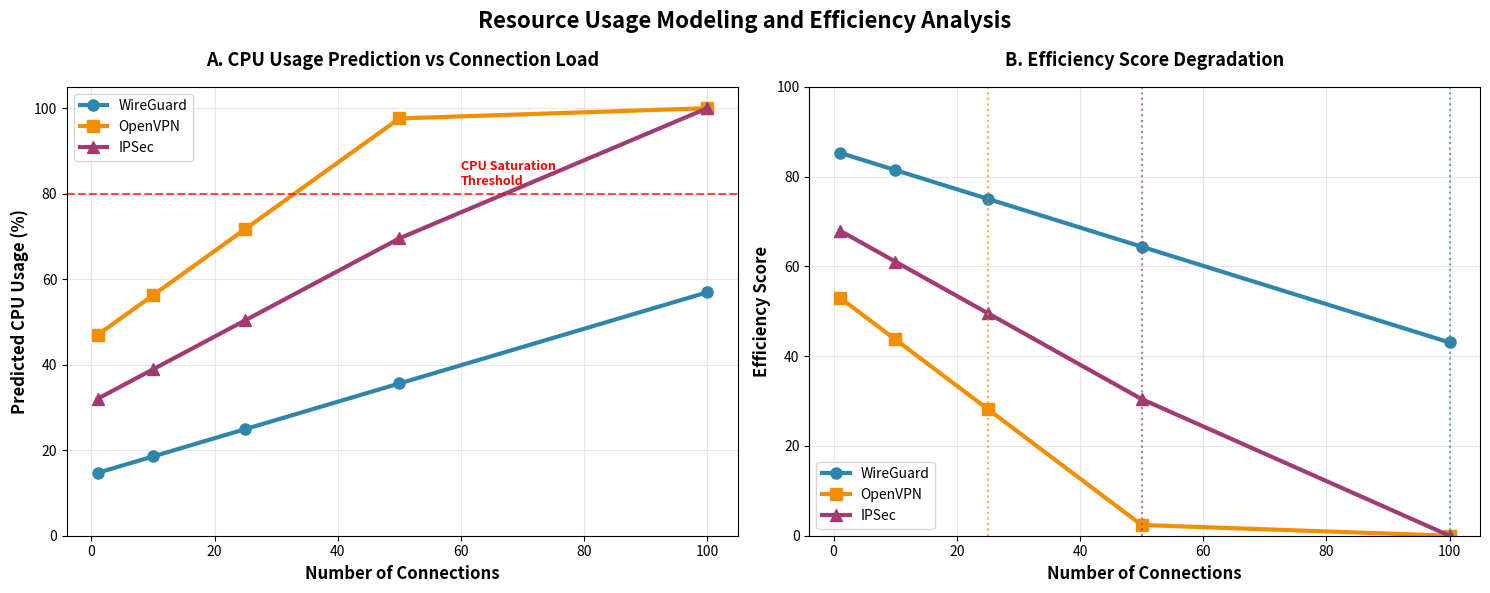

Generate this figure with matplotlib:
import matplotlib.pyplot as plt
import numpy as np

# Data dari resource usage predictions
resource_data = {
    'connections': [1, 10, 25, 50, 100],
    'wireguard_cpu': [14.7, 18.54, 24.94, 35.61, 56.94],
    'openvpn_cpu': [46.95, 56.25, 71.76, 97.61, 100.0],
    'ipsec_cpu': [32.02, 38.92, 50.4, 69.55, 100.0],
    'wireguard_eff': [85.3, 81.46, 75.06, 64.39, 43.06],
    'openvpn_eff': [53.05, 43.75, 28.24, 2.39, 0.0],
    'ipsec_eff': [67.98, 61.08, 49.6, 30.45, 0.0]
}

fig, (ax1, ax2) = plt.subplots(1, 2, figsize=(15, 6))

# Plot 1: CPU Usage Prediction
ax1.plot(resource_data['connections'], resource_data['wireguard_cpu'], 
         'o-', linewidth=3, markersize=8, label='WireGuard', color='#2E86AB')
ax1.plot(resource_data['connections'], resource_data['openvpn_cpu'], 
         's-', linewidth=3, markersize=8, label='OpenVPN', color='#F18F01')
ax1.plot(resource_data['connections'], resource_data['ipsec_cpu'], 
         '^-', linewidth=3, markersize=8, label='IPSec', color='#A23B72')

ax1.set_xlabel('Number of Connections', fontweight='bold', fontsize=12)
ax1.set_ylabel('Predicted CPU Usage (%)', fontweight='bold', fontsize=12)
ax1.set_title('A. CPU Usage Prediction vs Connection Load', 
              fontweight='bold', fontsize=13, pad=15)
ax1.legend()
ax1.grid(True, alpha=0.3)
ax1.set_ylim(0, 105)

# Add critical points
ax1.axhline(y=80, color='red', linestyle='--', alpha=0.7, label='80% CPU Threshold')
ax1.text(60, 82, 'CPU Saturation\nThreshold', color='red', fontweight='bold', fontsize=9)

# Plot 2: Efficiency Score
ax2.plot(resource_data['connections'], resource_data['wireguard_eff'], 
         'o-', linewidth=3, markersize=8, label='WireGuard', color='#2E86AB')
ax2.plot(resource_data['connections'], resource_data['openvpn_eff'], 
         's-', linewidth=3, markersize=8, label='OpenVPN', color='#F18F01')
ax2.plot(resource_data['connections'], resource_data['ipsec_eff'], 
         '^-', linewidth=3, markersize=8, label='IPSec', color='#A23B72')

ax2.set_xlabel('Number of Connections', fontweight='bold', fontsize=12)
ax2.set_ylabel('Efficiency Score', fontweight='bold', fontsize=12)
ax2.set_title('B. Efficiency Score Degradation', 
              fontweight='bold', fontsize=13, pad=15)
ax2.legend()
ax2.grid(True, alpha=0.3)
ax2.set_ylim(0, 100)

# Add saturation points
wg_saturation = 100  # WireGuard reaches 80% CPU at 100 connections
ov_saturation = 25   # OpenVPN reaches 80% CPU at ~25 connections
ip_saturation = 50   # IPSec reaches 80% CPU at ~50 connections

ax2.axvline(x=wg_saturation, color='#2E86AB', linestyle=':', alpha=0.7)
ax2.axvline(x=ov_saturation, color='#F18F01', linestyle=':', alpha=0.7)
ax2.axvline(x=ip_saturation, color='#A23B72', linestyle=':', alpha=0.7)

plt.suptitle('Resource Usage Modeling and Efficiency Analysis', 
             fontweight='bold', fontsize=16, y=0.98)

# Add comprehensive analysis
analysis_text = (
    'Scalability Limits (@80% CPU):\n'
    f'• WireGuard: {wg_saturation} connections\n'
    f'• IPSec: {ip_saturation} connections\n'
    f'• OpenVPN: {ov_saturation} connections\n\n'
    'WireGuard shows 4x better scalability\nthan OpenVPN at CPU saturation'
)

# plt.figtext(0.02, 0.02, analysis_text, fontsize=10,
#            bbox=dict(boxstyle="round,pad=0.3", facecolor="lightgray", alpha=0.7))

plt.tight_layout()
plt.show()